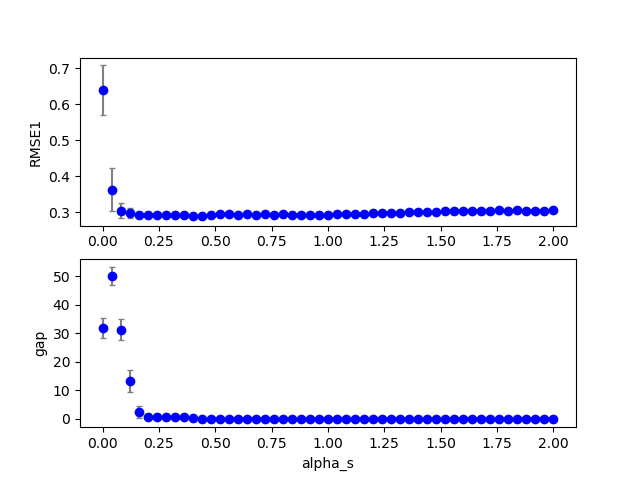

Values plotted in this chart, from the file beside it:
3, 0, 1, 200, 100, 0.380000, 0.010000, 0.000000, 0.040000, 0.000000, 0.000000, 0.100000, 0.100000, 0.100000, 1.000000, 0.100000, 0.320653, 0.000000, 47.000000
3, 0, 2, 200, 100, 0.38, 0.01, 0.000000, 0.08, 0.000000, 0.000000, 0.1, 0.1, 0.1, 1, 0.1, 0.2952, 0.000000, 32
3, 0, 15, 200, 100, 0.38, 0.01, 0.000000, 0.6, 0.000000, 0.000000, 0.1, 0.1, 0.1, 1, 0.1, 0.2937, 0.000000, 0.000000
3, 0, 8, 200, 100, 0.38, 0.01, 0.000000, 0.32, 0.000000, 0.000000, 0.1, 0.1, 0.1, 1, 0.1, 0.2924, 0.000000, 0.000000
3, 0, 9, 200, 100, 0.38, 0.01, 0.000000, 0.36, 0.000000, 0.000000, 0.1, 0.1, 0.1, 1, 0.1, 0.2945, 0.000000, 0.000000
3, 0, 14, 200, 100, 0.38, 0.01, 0.000000, 0.56, 0.000000, 0.000000, 0.1, 0.1, 0.1, 1, 0.1, 0.2969, 0.000000, 0.000000
3, 0, 21, 200, 100, 0.38, 0.01, 0.000000, 0.84, 0.000000, 0.000000, 0.1, 0.1, 0.1, 1, 0.1, 0.2914, 0.000000, 0.000000
3, 0, 10, 200, 100, 0.38, 0.01, 0.000000, 0.4, 0.000000, 0.000000, 0.1, 0.1, 0.1, 1, 0.1, 0.2912, 0.000000, 0.000000
3, 0, 13, 200, 100, 0.38, 0.01, 0.000000, 0.52, 0.000000, 0.000000, 0.1, 0.1, 0.1, 1, 0.1, 0.2945, 0.000000, 0.000000
3, 0, 20, 200, 100, 0.38, 0.01, 0.000000, 0.8, 0.000000, 0.000000, 0.1, 0.1, 0.1, 1, 0.1, 0.2922, 0.000000, 0.000000
3, 0, 39, 200, 100, 0.38, 0.01, 0.000000, 1.56, 0.000000, 0.000000, 0.1, 0.1, 0.1, 1, 0.1, 0.3008, 0.000000, 0.000000
3, 0, 44, 200, 100, 0.38, 0.01, 0.000000, 1.76, 0.000000, 0.000000, 0.1, 0.1, 0.1, 1, 0.1, 0.3036, 0.000000, 0.000000
3, 0, 25, 200, 100, 0.38, 0.01, 0.000000, 1, 0.000000, 0.000000, 0.1, 0.1, 0.1, 1, 0.1, 0.292, 0.000000, 0.000000
3, 0, 12, 200, 100, 0.38, 0.01, 0.000000, 0.48, 0.000000, 0.000000, 0.1, 0.1, 0.1, 1, 0.1, 0.2924, 0.000000, 0.000000
3, 0, 45, 200, 100, 0.38, 0.01, 0.000000, 1.8, 0.000000, 0.000000, 0.1, 0.1, 0.1, 1, 0.1, 0.3012, 0.000000, 0.000000
3, 0, 17, 200, 100, 0.38, 0.01, 0.000000, 0.68, 0.000000, 0.000000, 0.1, 0.1, 0.1, 1, 0.1, 0.2913, 0.000000, 0.000000
3, 0, 33, 200, 100, 0.38, 0.01, 0.000000, 1.32, 0.000000, 0.000000, 0.1, 0.1, 0.1, 1, 0.1, 0.2965, 0.000000, 0.000000
3, 0, 38, 200, 100, 0.38, 0.01, 0.000000, 1.52, 0.000000, 0.000000, 0.1, 0.1, 0.1, 1, 0.1, 0.3015, 0.000000, 0.000000
3, 0, 4, 200, 100, 0.38, 0.01, 0.000000, 0.16, 0.000000, 0.000000, 0.1, 0.1, 0.1, 1, 0.1, 0.2918, 0.000000, 0.000000
3, 0, 27, 200, 100, 0.38, 0.01, 0.000000, 1.08, 0.000000, 0.000000, 0.1, 0.1, 0.1, 1, 0.1, 0.2928, 0.000000, 0.000000
3, 0, 37, 200, 100, 0.38, 0.01, 0.000000, 1.48, 0.000000, 0.000000, 0.1, 0.1, 0.1, 1, 0.1, 0.3002, 0.000000, 0.000000
3, 0, 42, 200, 100, 0.38, 0.01, 0.000000, 1.68, 0.000000, 0.000000, 0.1, 0.1, 0.1, 1, 0.1, 0.3026, 0.000000, 0.000000
3, 0, 3, 200, 100, 0.38, 0.01, 0.000000, 0.12, 0.000000, 0.000000, 0.1, 0.1, 0.1, 1, 0.1, 0.3106, 0.000000, 11
3, 0, 41, 200, 100, 0.38, 0.01, 0.000000, 1.64, 0.000000, 0.000000, 0.1, 0.1, 0.1, 1, 0.1, 0.3005, 0.000000, 0.000000
3, 0, 22, 200, 100, 0.38, 0.01, 0.000000, 0.88, 0.000000, 0.000000, 0.1, 0.1, 0.1, 1, 0.1, 0.2917, 0.000000, 0.000000
3, 0, 7, 200, 100, 0.38, 0.01, 0.000000, 0.28, 0.000000, 0.000000, 0.1, 0.1, 0.1, 1, 0.1, 0.2923, 0.000000, 0.000000
3, 0, 5, 200, 100, 0.38, 0.01, 0.000000, 0.2, 0.000000, 0.000000, 0.1, 0.1, 0.1, 1, 0.1, 0.2918, 0.000000, 1
3, 0, 6, 200, 100, 0.38, 0.01, 0.000000, 0.24, 0.000000, 0.000000, 0.1, 0.1, 0.1, 1, 0.1, 0.2908, 0.000000, 0.000000
3, 0, 16, 200, 100, 0.38, 0.01, 0.000000, 0.64, 0.000000, 0.000000, 0.1, 0.1, 0.1, 1, 0.1, 0.2945, 0.000000, 0.000000
3, 0, 35, 200, 100, 0.38, 0.01, 0.000000, 1.4, 0.000000, 0.000000, 0.1, 0.1, 0.1, 1, 0.1, 0.2973, 0.000000, 0.000000
3, 0, 29, 200, 100, 0.38, 0.01, 0.000000, 1.16, 0.000000, 0.000000, 0.1, 0.1, 0.1, 1, 0.1, 0.2941, 0.000000, 0.000000
3, 0, 40, 200, 100, 0.38, 0.01, 0.000000, 1.6, 0.000000, 0.000000, 0.1, 0.1, 0.1, 1, 0.1, 0.3002, 0.000000, 0.000000
3, 0, 23, 200, 100, 0.38, 0.01, 0.000000, 0.92, 0.000000, 0.000000, 0.1, 0.1, 0.1, 1, 0.1, 0.292, 0.000000, 0.000000
3, 0, 47, 200, 100, 0.38, 0.01, 0.000000, 1.88, 0.000000, 0.000000, 0.1, 0.1, 0.1, 1, 0.1, 0.3022, 0.000000, 0.000000
3, 0, 11, 200, 100, 0.38, 0.01, 0.000000, 0.44, 0.000000, 0.000000, 0.1, 0.1, 0.1, 1, 0.1, 0.2911, 0.000000, 0.000000
3, 0, 24, 200, 100, 0.38, 0.01, 0.000000, 0.96, 0.000000, 0.000000, 0.1, 0.1, 0.1, 1, 0.1, 0.2926, 0.000000, 0.000000
3, 0, 46, 200, 100, 0.38, 0.01, 0.000000, 1.84, 0.000000, 0.000000, 0.1, 0.1, 0.1, 1, 0.1, 0.3046, 0.000000, 0.000000
3, 0, 19, 200, 100, 0.38, 0.01, 0.000000, 0.76, 0.000000, 0.000000, 0.1, 0.1, 0.1, 1, 0.1, 0.2922, 0.000000, 0.000000
3, 0, 18, 200, 100, 0.38, 0.01, 0.000000, 0.72, 0.000000, 0.000000, 0.1, 0.1, 0.1, 1, 0.1, 0.2935, 0.000000, 0.000000
3, 0, 26, 200, 100, 0.38, 0.01, 0.000000, 1.04, 0.000000, 0.000000, 0.1, 0.1, 0.1, 1, 0.1, 0.2921, 0.000000, 0.000000
3, 0, 34, 200, 100, 0.38, 0.01, 0.000000, 1.36, 0.000000, 0.000000, 0.1, 0.1, 0.1, 1, 0.1, 0.2983, 0.000000, 0.000000
3, 0, 43, 200, 100, 0.38, 0.01, 0.000000, 1.72, 0.000000, 0.000000, 0.1, 0.1, 0.1, 1, 0.1, 0.301, 0.000000, 0.000000
3, 0, 0, 200, 100, 0.38, 0.01, 0.000000, 0.000000, 0.000000, 0.000000, 0.1, 0.1, 0.1, 1, 0.1, 0.6749, 0.000000, 31
3, 0, 28, 200, 100, 0.38, 0.01, 0.000000, 1.12, 0.000000, 0.000000, 0.1, 0.1, 0.1, 1, 0.1, 0.2943, 0.000000, 0.000000
3, 0, 36, 200, 100, 0.38, 0.01, 0.000000, 1.44, 0.000000, 0.000000, 0.1, 0.1, 0.1, 1, 0.1, 0.2993, 0.000000, 0.000000
3, 0, 31, 200, 100, 0.38, 0.01, 0.000000, 1.24, 0.000000, 0.000000, 0.1, 0.1, 0.1, 1, 0.1, 0.2953, 0.000000, 0.000000
3, 0, 30, 200, 100, 0.38, 0.01, 0.000000, 1.2, 0.000000, 0.000000, 0.1, 0.1, 0.1, 1, 0.1, 0.2945, 0.000000, 0.000000
3, 0, 32, 200, 100, 0.38, 0.01, 0.000000, 1.28, 0.000000, 0.000000, 0.1, 0.1, 0.1, 1, 0.1, 0.2945, 0.000000, 0.000000
3, 1, 6, 200, 100, 0.38, 0.01, 0.000000, 0.24, 0.000000, 0.000000, 0.1, 0.1, 0.1, 1, 0.1, 0.2909, 0.000000, 2
3, 1, 7, 200, 100, 0.38, 0.01, 0.000000, 0.28, 0.000000, 0.000000, 0.1, 0.1, 0.1, 1, 0.1, 0.2897, 0.000000, 2
3, 1, 11, 200, 100, 0.38, 0.01, 0.000000, 0.44, 0.000000, 0.000000, 0.1, 0.1, 0.1, 1, 0.1, 0.2902, 0.000000, 0.000000
3, 1, 9, 200, 100, 0.38, 0.01, 0.000000, 0.36, 0.000000, 0.000000, 0.1, 0.1, 0.1, 1, 0.1, 0.2922, 0.000000, 1
3, 1, 5, 200, 100, 0.38, 0.01, 0.000000, 0.2, 0.000000, 0.000000, 0.1, 0.1, 0.1, 1, 0.1, 0.2946, 0.000000, 2
3, 0, 50, 200, 100, 0.38, 0.01, 0.000000, 2, 0.000000, 0.000000, 0.1, 0.1, 0.1, 1, 0.1, 0.3027, 0.000000, 0.000000
3, 1, 10, 200, 100, 0.38, 0.01, 0.000000, 0.4, 0.000000, 0.000000, 0.1, 0.1, 0.1, 1, 0.1, 0.2902, 0.000000, 0.000000
3, 1, 12, 200, 100, 0.38, 0.01, 0.000000, 0.48, 0.000000, 0.000000, 0.1, 0.1, 0.1, 1, 0.1, 0.2944, 0.000000, 0.000000
3, 1, 15, 200, 100, 0.38, 0.01, 0.000000, 0.6, 0.000000, 0.000000, 0.1, 0.1, 0.1, 1, 0.1, 0.2939, 0.000000, 0.000000
3, 1, 8, 200, 100, 0.38, 0.01, 0.000000, 0.32, 0.000000, 0.000000, 0.1, 0.1, 0.1, 1, 0.1, 0.2909, 0.000000, 1
3, 1, 20, 200, 100, 0.38, 0.01, 0.000000, 0.8, 0.000000, 0.000000, 0.1, 0.1, 0.1, 1, 0.1, 0.2937, 0.000000, 0.000000
3, 1, 19, 200, 100, 0.38, 0.01, 0.000000, 0.76, 0.000000, 0.000000, 0.1, 0.1, 0.1, 1, 0.1, 0.2932, 0.000000, 0.000000
3, 1, 17, 200, 100, 0.38, 0.01, 0.000000, 0.68, 0.000000, 0.000000, 0.1, 0.1, 0.1, 1, 0.1, 0.2913, 0.000000, 0.000000
... 955 more rows
